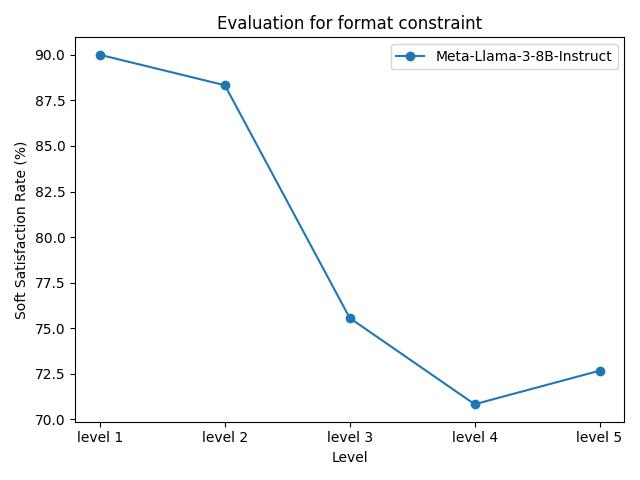

Source data for this figure (header and first rows):
model_name, level 1, level 2, level 3, level 4, level 5
Meta-Llama-3-8B-Instruct, 90.00%, 88.33%, 75.56%, 70.83%, 72.67%
